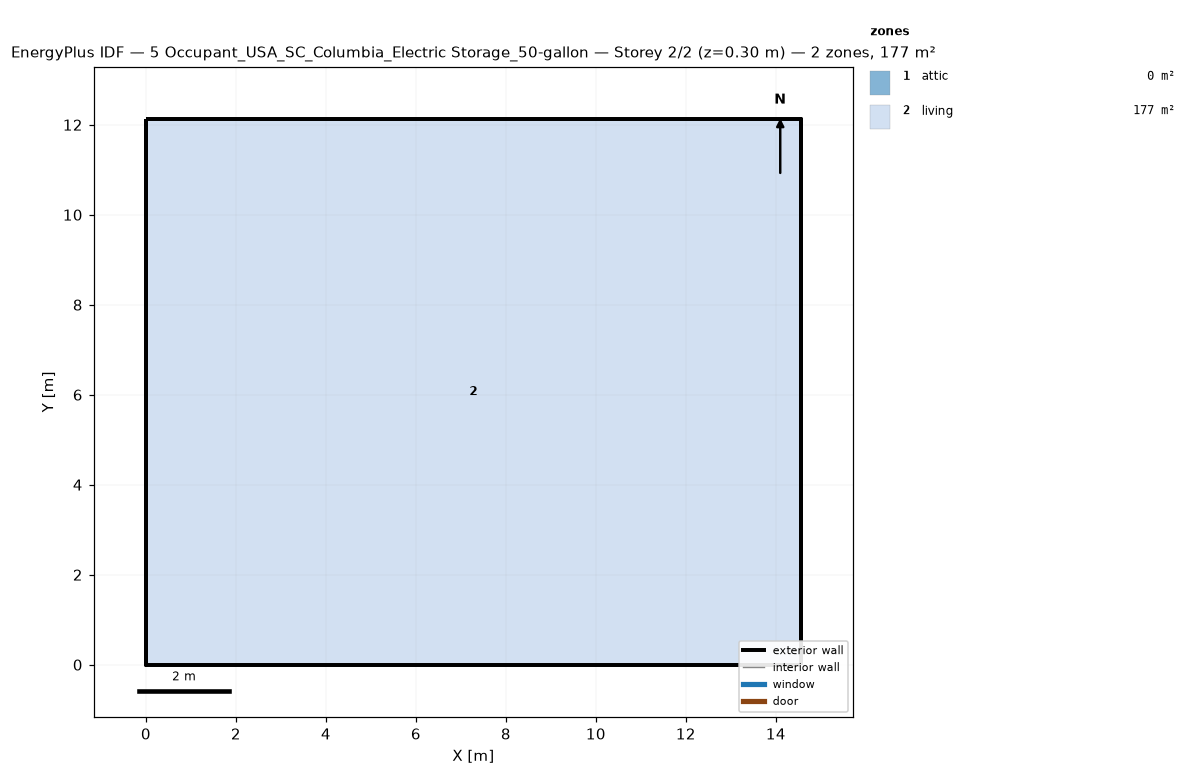
=== STOREY PLAN SPEC (per zone: floor XY polygon, exterior-wall plan segments, windows/doors) ===
zone 1: attic  (0.0 m²)
  exterior wall: (14.55, 0.00) – (14.55, 12.13) – (14.55, 6.06)  [18.2 m]
  exterior wall: (0.00, 12.13) – (0.00, 0.00) – (0.00, 6.06)  [18.2 m]
zone 2: living  (176.5 m²)
  floor: (0.00, 0.00) (0.00, 12.13) (14.55, 12.13) (14.55, 0.00)
  exterior wall: (0.00, 0.00) – (14.55, 0.00)  [14.6 m]
  exterior wall: (14.55, 0.00) – (14.55, 12.13)  [12.1 m]
  exterior wall: (14.55, 12.13) – (0.00, 12.13)  [14.6 m]
  exterior wall: (0.00, 12.13) – (0.00, 0.00)  [12.1 m]

=== DERIVED (storey summary) ===
Building: 5 Occupant_USA_SC_Columbia_Electric Storage_50-gallon
Storey: 2 of 2  (floor level z = 0.30 m)
Storey gross floor area: 176.5 m²
Zones on this storey: 2
  - attic: floor 0.0 m²; exterior wall 36.4 m (24.5 m²); WWR 0.0%
  - living: floor 176.5 m²; exterior wall 53.4 m (146.4 m²); WWR 0.0%
Zone adjacency: (none detected)